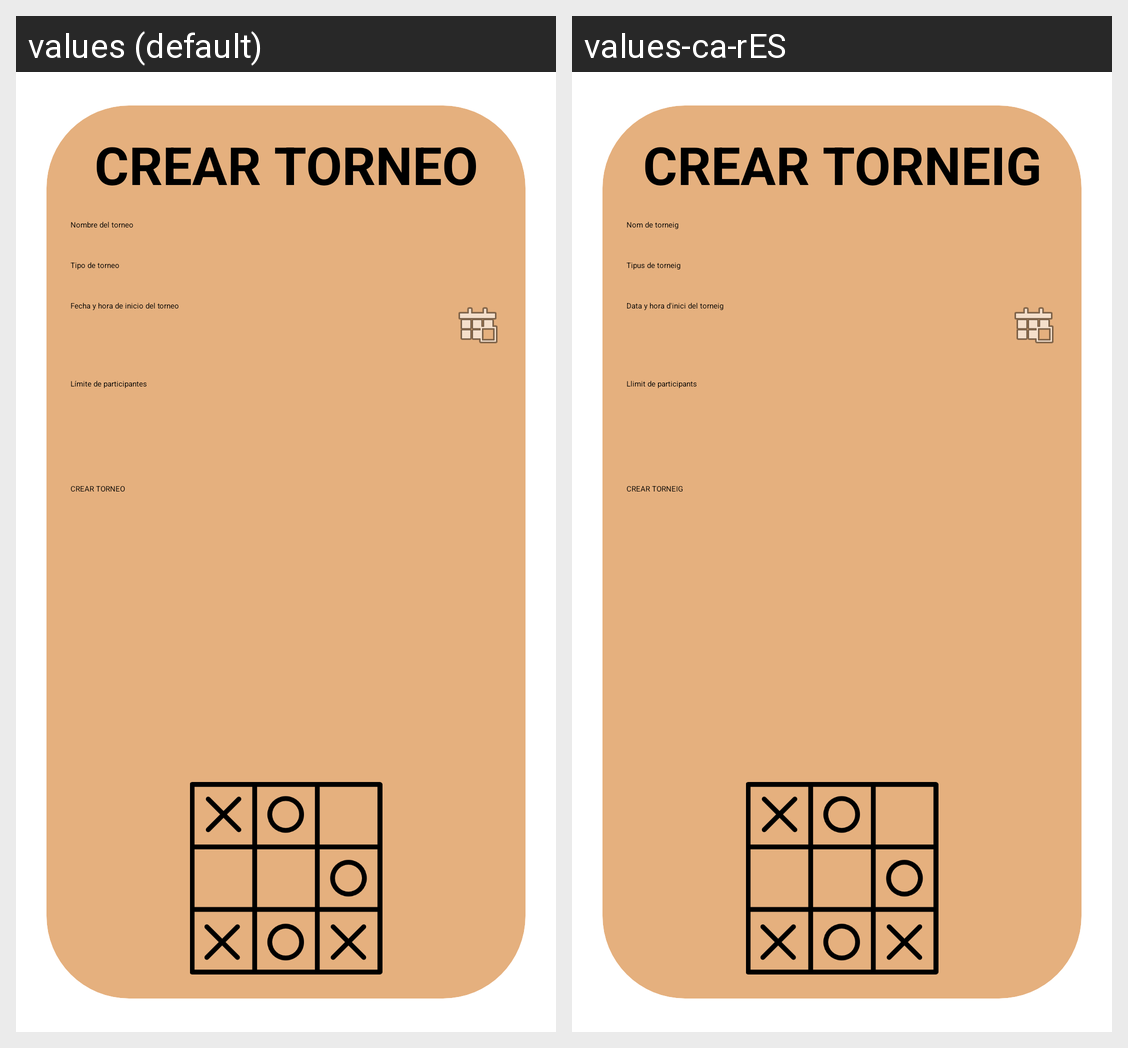

This grid shows one Android layout under two languages. Give, for every string resource on the screen, its name, the default text and each shown locale's text.
Android screen res/layout/fragment_crear_torneos.xml rendered under 2 locales, left to right: values (default), values-ca-rES. Device: Nexus 5 (rendered at 1080×1920; each locale shown at half size, 540×960, under a caption strip naming it); theme Theme.TorneoX.
Strings drawn on this screen, with the default value and each locale's value (text and hints the layout hard-codes, and strings that could not be matched under every locale, appear in the picture but are not listed):

crear_torneo
  values: CREAR TORNEO
  values-ca-rES: CREAR TORNEIG

nombre_torneo
  values: Nombre del torneo
  values-ca-rES: Nom de torneig

tipo_torneo
  values: Tipo de torneo
  values-ca-rES: Tipus de torneig

fyh_torneo
  values: Fecha y hora de inicio del torneo
  values-ca-rES: Data y hora d'inici del torneig

limite_torneo
  values: Límite de participantes
  values-ca-rES: Llimit de participants
